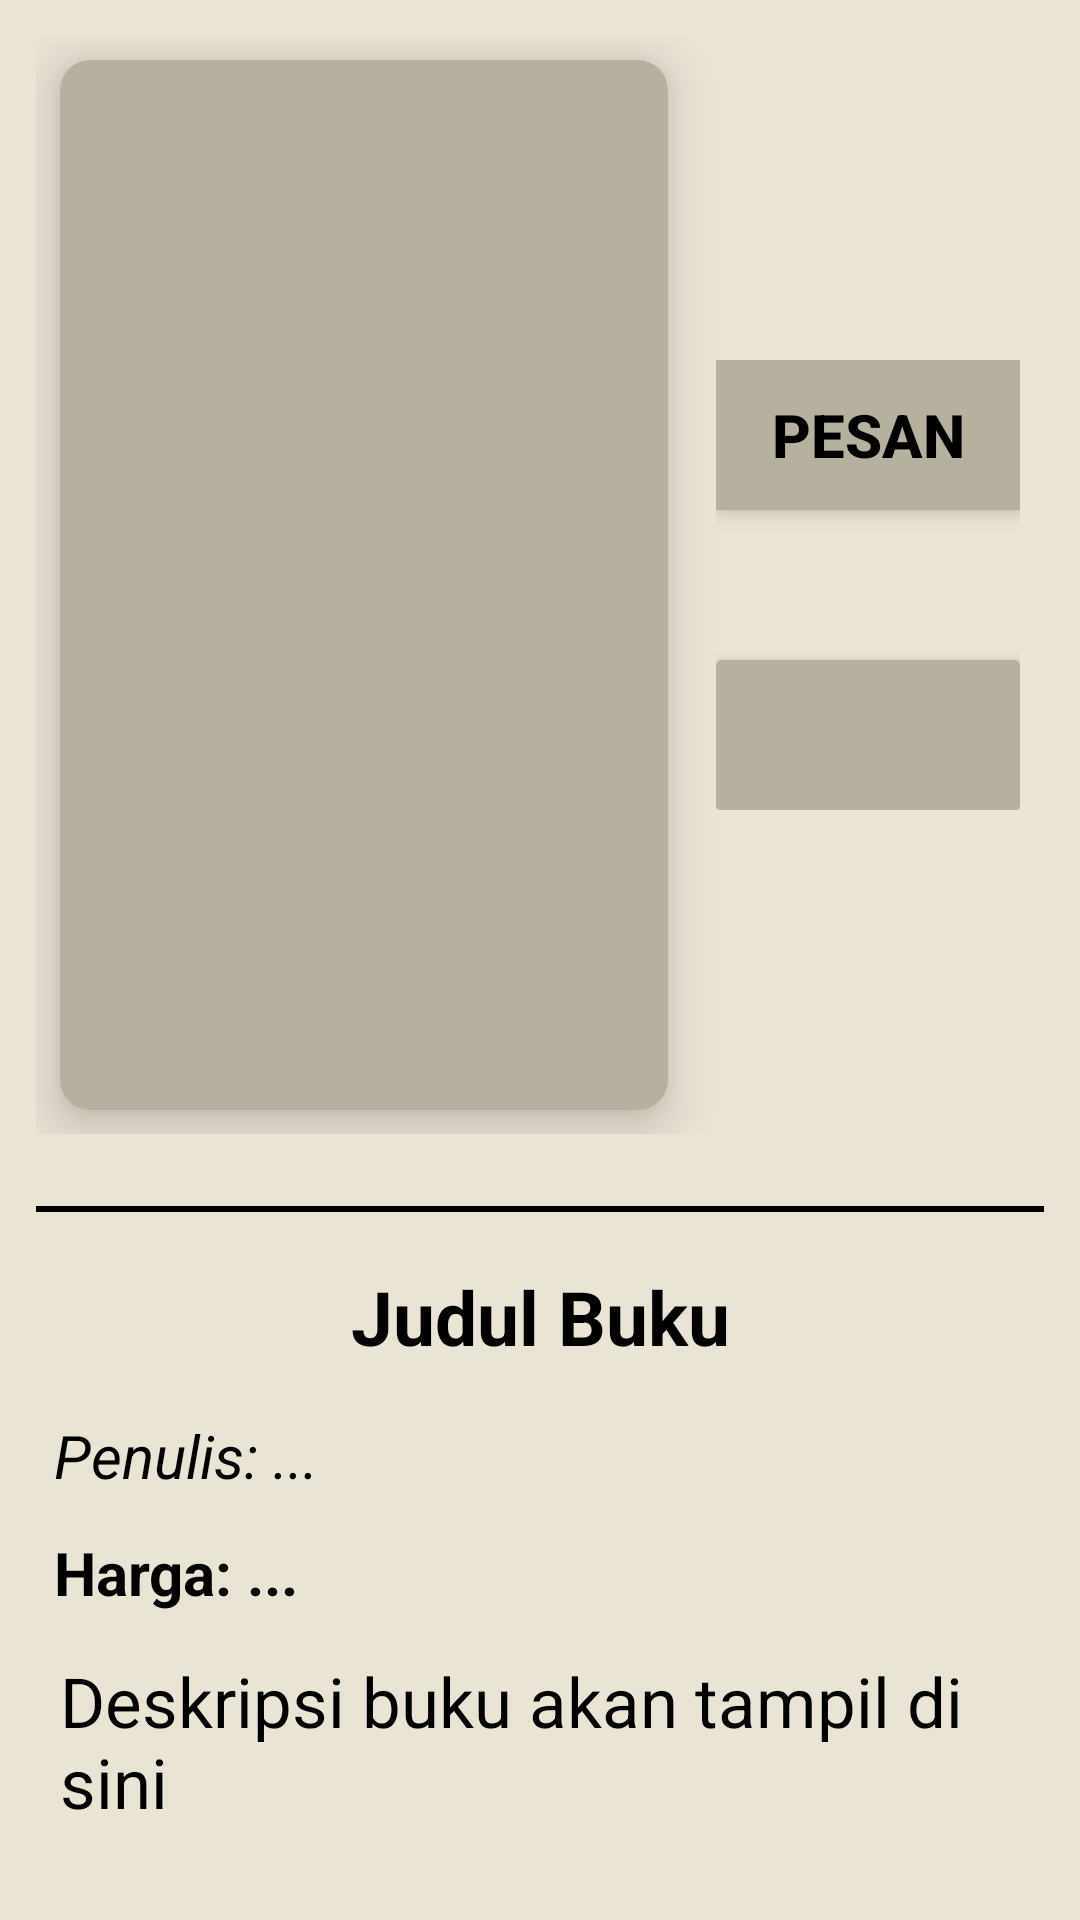

Reconstruct the res/layout file that produces this screen, plus the resources it refers to.
<!-- AndroidManifest.xml: application theme Theme.Percobaan -->
<!-- res/layout/activity_detail.xml -->
<ScrollView xmlns:android="http://schemas.android.com/apk/res/android"
    xmlns:card_view="http://schemas.android.com/apk/res-auto"
    xmlns:app="http://schemas.android.com/apk/res-auto"
    android:layout_width="match_parent"
    android:layout_height="match_parent"
    android:background="#EAE4D5">

    <LinearLayout
        android:layout_width="match_parent"
        android:layout_height="wrap_content"
        android:orientation="vertical"
        android:padding="12dp">

        <LinearLayout
            android:layout_width="match_parent"
            android:layout_height="wrap_content"
            android:orientation="horizontal"
            android:gravity="center"
            android:layout_marginBottom="16dp">

            <androidx.cardview.widget.CardView
                android:layout_width="0dp"
                android:layout_height="wrap_content"
                android:layout_weight="2"
                android:layout_margin="8dp"
                card_view:cardCornerRadius="10dp"
                card_view:cardElevation="10dp"
                card_view:cardBackgroundColor="#B6B09F">

                <com.google.android.material.imageview.ShapeableImageView
                    android:id="@+id/imgDetail"
                    android:layout_width="match_parent"
                    android:layout_height="350dp"
                    android:adjustViewBounds="true"
                    android:contentDescription="Gambar buku"
                    android:padding="10dp"
                    android:scaleType="fitCenter"
                    app:shapeAppearanceOverlay="@style/ImageRoundedStyle" />
            </androidx.cardview.widget.CardView>

            <LinearLayout
                android:layout_width="0dp"
                android:layout_height="wrap_content"
                android:layout_weight="1"
                android:orientation="vertical"
                android:gravity="center"
                android:layout_margin="8dp">

                <androidx.cardview.widget.CardView
                    android:layout_width="match_parent"
                    android:layout_height="50dp"
                    android:layout_marginBottom="50dp"
                    app:cardCornerRadius="0dp"
                    app:cardElevation="4dp"
                    app:cardBackgroundColor="#B6B09F">

                    <Button
                        android:id="@+id/btnPesan"
                        android:layout_width="match_parent"
                        android:layout_height="match_parent"
                        android:background="@android:color/transparent"
                        android:text="Pesan"
                        android:textColor="@android:color/black"
                        android:textSize="20sp"
                        android:textStyle="bold" />
                </androidx.cardview.widget.CardView>

                <androidx.cardview.widget.CardView
                    android:layout_width="match_parent"
                    android:layout_height="50dp"
                    app:cardElevation="4dp"
                    app:cardBackgroundColor="#4CAF50">

                    <ImageButton
                        android:id="@+id/btnKeranjang"
                        android:layout_width="match_parent"
                        android:layout_height="match_parent"
                        android:padding="6dp"
                        android:scaleType="fitCenter"
                        android:background="#B6B09F"
                        android:contentDescription="Tambahkan ke keranjang"
                        android:src="@drawable/blnja" />
                </androidx.cardview.widget.CardView>
            </LinearLayout>
        </LinearLayout>

        <View
            android:layout_width="match_parent"
            android:layout_height="2dp"
            android:layout_marginTop="8dp"
            android:layout_marginBottom="12dp"
            android:background="@android:color/black" />

        <TextView
            android:id="@+id/tvJudulDetail"
            android:layout_width="match_parent"
            android:layout_height="wrap_content"
            android:text="Judul Buku"
            android:textSize="25sp"
            android:gravity="center"
            android:textColor="@color/black"
            android:textStyle="bold"
            android:paddingTop="6dp" />

        <TextView
            android:id="@+id/tvPenulisDetail"
            android:layout_width="match_parent"
            android:layout_height="wrap_content"
            android:text="Penulis: ..."
            android:layout_marginTop="10dp"
            android:textSize="20sp"
            android:textColor="@color/black"
            android:textStyle="italic"
            android:padding="6dp" />

        <TextView
            android:id="@+id/tvHargaDetail"
            android:layout_width="match_parent"
            android:layout_height="wrap_content"
            android:text="Harga: ..."
            android:textSize="20sp"
            android:textColor="@color/black"
            android:textStyle="bold"
            android:padding="6dp" />

        <TextView
            android:id="@+id/tvDeskripsiDetail"
            android:layout_width="match_parent"
            android:layout_height="wrap_content"
            android:text="Deskripsi buku akan tampil di sini"
            android:textSize="23sp"
            android:padding="8dp"
            android:textColor="@color/black" />
    </LinearLayout>
</ScrollView>
<!-- resources referenced by this layout -->
<resources>
  <color name="black">#FF000000</color>
  <style name="ImageRoundedStyle">
          <item name="cornerFamily">rounded</item>
          <item name="cornerSize">16dp</item>
      </style>
  <style name="Theme.Percobaan" parent="Theme.Material3.DayNight.NoActionBar">
          <item name="colorPrimary">#B6B09F</item>
          <item name="colorPrimaryVariant">#A0A090</item>
          <item name="colorOnPrimary">#FFFFFF</item>
          <item name="android:windowBackground">#F2F2F2</item>
      </style>
</resources>
